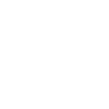
t = 0.00 s
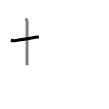
t = 1.50 s
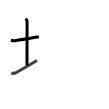
t = 2.75 s
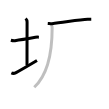
t = 4.25 s
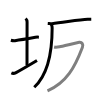
t = 5.50 s
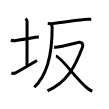
t = 7.00 s

The animated SVG that drew these frames (rendered in a browser with its animation timeline set to each time). Animation: 7 SMIL elements (animate=7); one cycle of 7.00 s.

<svg width="109px" height="109px" viewBox="0 0 px 109px" xmlns="http://www.w3.org/2000/svg" xmlns:xlink="http://www.w3.org/1999/xlink" xml:space="preserve" version="1.1"  baseProfile="full">
<path d="M10.88,40.23c1.5,0.39,3.08,0.53,4.05,0.41c5.33-0.65,15.9-2.52,20.48-3.36c1.62-0.29,2.64-0.17,3.47-0.09" style="fill:none;stroke:black;stroke-width:3;opacity:0">
  <animate attributeType="CSS" attributeName="opacity" from="0" to="1" begin="0s" dur="1s" repeatCount="Indefinite" fill="freeze" />
</path>
<path d="M25.62,18.5c0.88,0.88,1.46,2.5,1.46,3.5c0,1.02-0.08,27.75-0.08,43.25" style="fill:none;stroke:black;stroke-width:3;opacity:0">
  <animate attributeType="CSS" attributeName="opacity" from="0" to="1" begin="1s" dur="1s" repeatCount="Indefinite" fill="freeze" />
</path>
<path d="M11.38,72.97c1.57,0.71,3.14,0.45,4.69-0.37c1.57-0.83,14.25-8.14,20.93-12.1" style="fill:none;stroke:black;stroke-width:3;opacity:0">
  <animate attributeType="CSS" attributeName="opacity" from="0" to="1" begin="2s" dur="1s" repeatCount="Indefinite" fill="freeze" />
</path>
<path d="M47.75,23.49c1.79,0.13,2.63,0.31,4.19,0.17c11.37-1.09,27.32-4.14,35.75-4.36c2.6-0.07,0.67-0.04,3.57-0.04" style="fill:none;stroke:black;stroke-width:3;opacity:0">
  <animate attributeType="CSS" attributeName="opacity" from="0" to="1" begin="3s" dur="1s" repeatCount="Indefinite" fill="freeze" />
</path>
<path d="M51.25,24.12c0.5,1,0.9,2.12,0.9,3.87c0,22.05-3.53,45.95-17.9,59.25" style="fill:none;stroke:black;stroke-width:3;opacity:0">
  <animate attributeType="CSS" attributeName="opacity" from="0" to="1" begin="4s" dur="1s" repeatCount="Indefinite" fill="freeze" />
</path>
<path d="M54.09,47c1.3,0.31,2.96,0.28,5.56-0.19c2.6-0.47,17.78-4.25,19.62-4.48C82,42,83.5,44.5,82.45,47.25c-7.68,20.2-15.7,35.12-34.97,43.74" style="fill:none;stroke:black;stroke-width:3;opacity:0">
  <animate attributeType="CSS" attributeName="opacity" from="0" to="1" begin="5s" dur="1s" repeatCount="Indefinite" fill="freeze" />
</path>
<path d="M55.88,56.12c5.5,0.5,19.57,22.76,31.54,32.09c1.86,1.45,3.22,2.42,4.96,2.91" style="fill:none;stroke:black;stroke-width:3;opacity:0">
  <animate attributeType="CSS" attributeName="opacity" from="0" to="1" begin="6s" dur="1s" repeatCount="Indefinite" fill="freeze" />
</path>
</svg>
